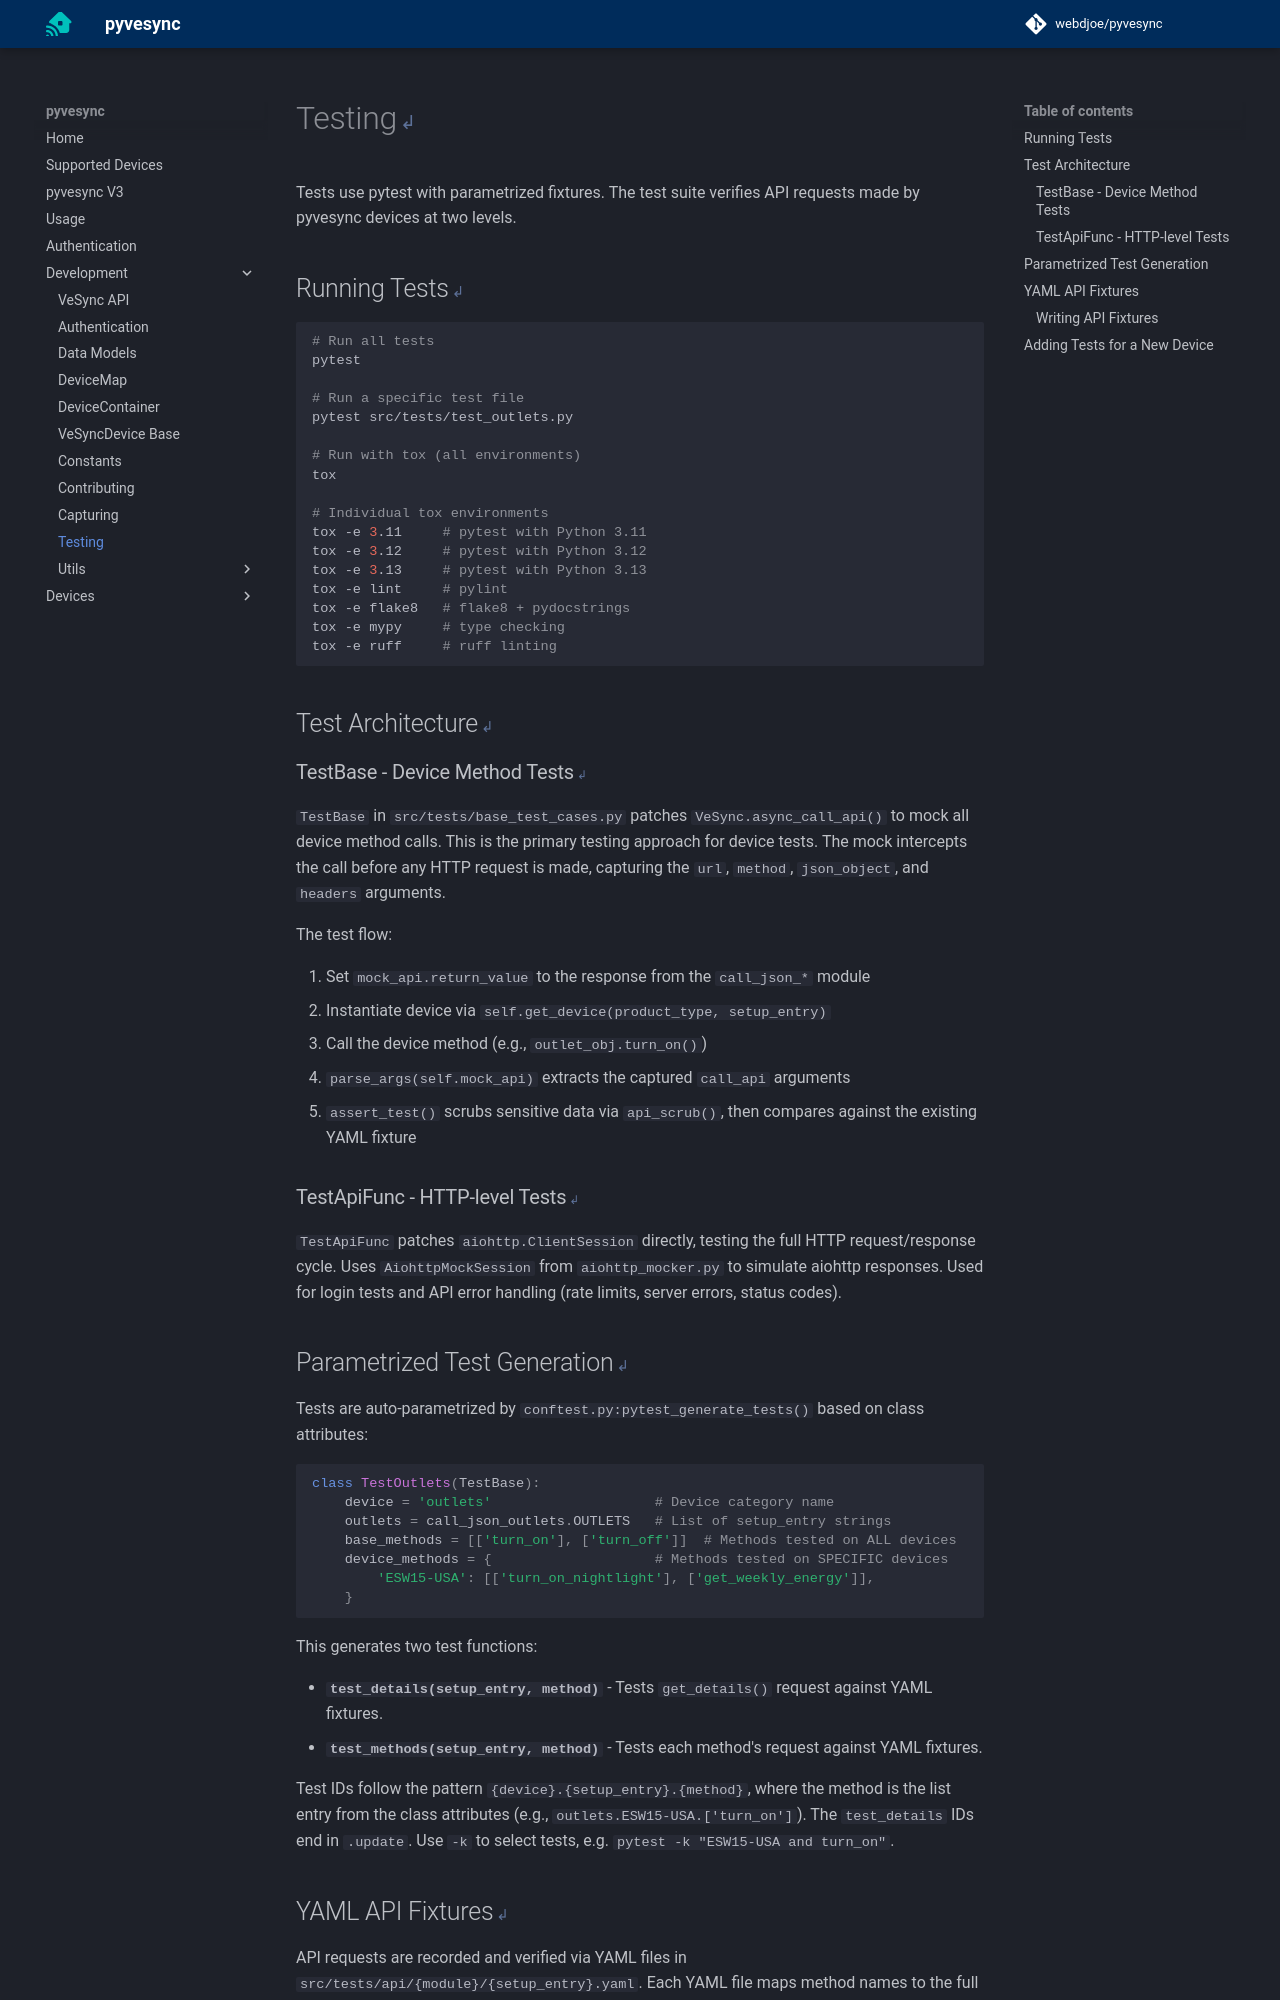

repository: webdjoe/pyvesync · page: 3.5.0/development/testing/index.html · generator: mkdocs

# Testing

Tests use pytest with parametrized fixtures. The test suite verifies API requests made by pyvesync devices at two levels.

## Running Tests

```bash
# Run all tests
pytest

# Run a specific test file
pytest src/tests/test_outlets.py

# Run with tox (all environments)
tox

# Individual tox environments
tox -e 3.11     # pytest with Python 3.11
tox -e 3.12     # pytest with Python 3.12
tox -e 3.13     # pytest with Python 3.13
tox -e lint     # pylint
tox -e flake8   # flake8 + pydocstrings
tox -e mypy     # type checking
tox -e ruff     # ruff linting
```

## Test Architecture

### TestBase - Device Method Tests

`TestBase` in `src/tests/base_test_cases.py` patches `VeSync.async_call_api()` to mock all device method calls. This is the primary testing approach for device tests. The mock intercepts the call before any HTTP request is made, capturing the `url`, `method`, `json_object`, and `headers` arguments.

The test flow:

1. Set `mock_api.return_value` to the response from the `call_json_*` module
2. Instantiate device via `self.get_device(product_type, setup_entry)`
3. Call the device method (e.g., `outlet_obj.turn_on()`)
4. `parse_args(self.mock_api)` extracts the captured `call_api` arguments
5. `assert_test()` scrubs sensitive data via `api_scrub()`, then compares against the existing YAML fixture

### TestApiFunc - HTTP-level Tests

`TestApiFunc` patches `aiohttp.ClientSession` directly, testing the full HTTP request/response cycle. Uses `AiohttpMockSession` from `aiohttp_mocker.py` to simulate aiohttp responses. Used for login tests and API error handling (rate limits, server errors, status codes).

## Parametrized Test Generation

Tests are auto-parametrized by `conftest.py:pytest_generate_tests()` based on class attributes:

```python
class TestOutlets(TestBase):
    device = 'outlets'                    # Device category name
    outlets = call_json_outlets.OUTLETS   # List of setup_entry strings
    base_methods = [['turn_on'], ['turn_off']]  # Methods tested on ALL devices
    device_methods = {                    # Methods tested on SPECIFIC devices
        'ESW15-USA': [['turn_on_nightlight'], ['get_weekly_energy']],
    }
```

This generates two test functions:

- **`test_details(setup_entry, method)`** - Tests `get_details()` request against YAML fixtures.
- **`test_methods(setup_entry, method)`** - Tests each method's request against YAML fixtures.

Test IDs follow the pattern `{device}.{setup_entry}.{method}`, where the method is the list entry from the class attributes (e.g., `outlets.ESW15-USA.['turn_on']`). The `test_details` IDs end in `.update`. Use `-k` to select tests, e.g. `pytest -k "ESW15-USA and turn_on"`.
